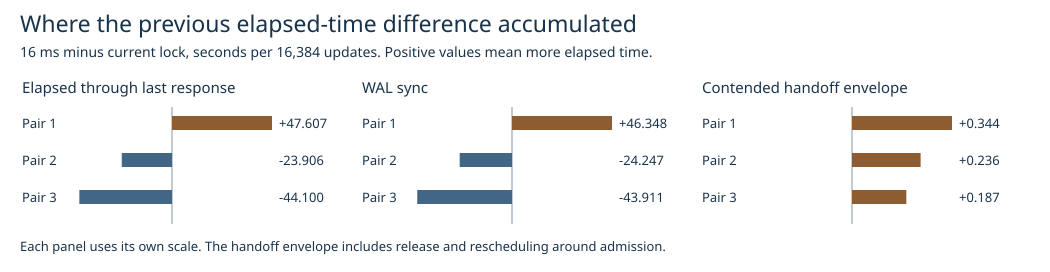

Data behind this chart, as committed beside it:
response_s, wal_s, handoff_s, checkpoint_hold_s, other_writer_s, remaining_s, drain_s, contended, handoff_p99_us, mode, rep, post_response_pubs, updates_s
92.81, 89.73, 0.4278, 1.555, 1.087, 0.002031, 99.91, 16392, 56.36, standard, 1, 13, 176.5
132.9, 129.1, 0.4576, 2.08, 1.189, 0.002862, 132.9, 16246, 57.88, standard, 2, 0, 123.3
157.8, 153.5, 0.5188, 2.389, 1.345, 0.0004687, 157.8, 16500, 69.73, standard, 3, 0, 103.8
137.5, 133.3, 0.7974, 2.08, 1.378, 2.4979999983076873e-05, 137.5, 16510, 101.2, fifo, 1, 0, 119.1
137.8, 133.3, 0.8122, 2.2, 1.444, 2.568100000133189e-05, 137.8, 16511, 103.8, fifo, 2, 0, 118.9
111, 106.7, 0.7608, 2.116, 1.477, 0.0002219, 111, 16512, 95.13, fifo, 3, 0, 147.5
140.4, 136.1, 0.7713, 2.139, 1.42, 3.8096999990910874e-05, 140.4, 16546, 93.42, aged, 1, 0, 116.7
109, 104.9, 0.6933, 1.957, 1.42, 0.0002104, 109, 16615, 85.58, aged, 2, 0, 150.4
113.7, 109.6, 0.7054, 1.972, 1.386, 0.0002607, 113.7, 16640, 85.33, aged, 3, 0, 144.1
